The GitHub repository BhavaniSankarRS/emperical-analysis contains a labelled image folder "bloodmnist" with 8 categories: basophil, eosinophil, erythroblast, immature granulocytes(myelocytes, metamyelocytes and promyelocytes), lymphocyte, monocyte, neutrophil, platelet. Examples follow, each with its label.

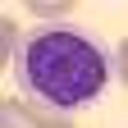
Label: immature granulocytes(myelocytes, metamyelocytes and promyelocytes)

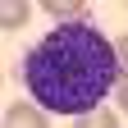
Label: basophil

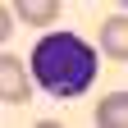
Label: lymphocyte

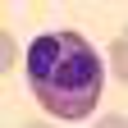
Label: eosinophil

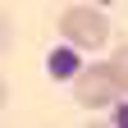
Label: platelet

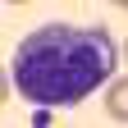
Label: monocyte
